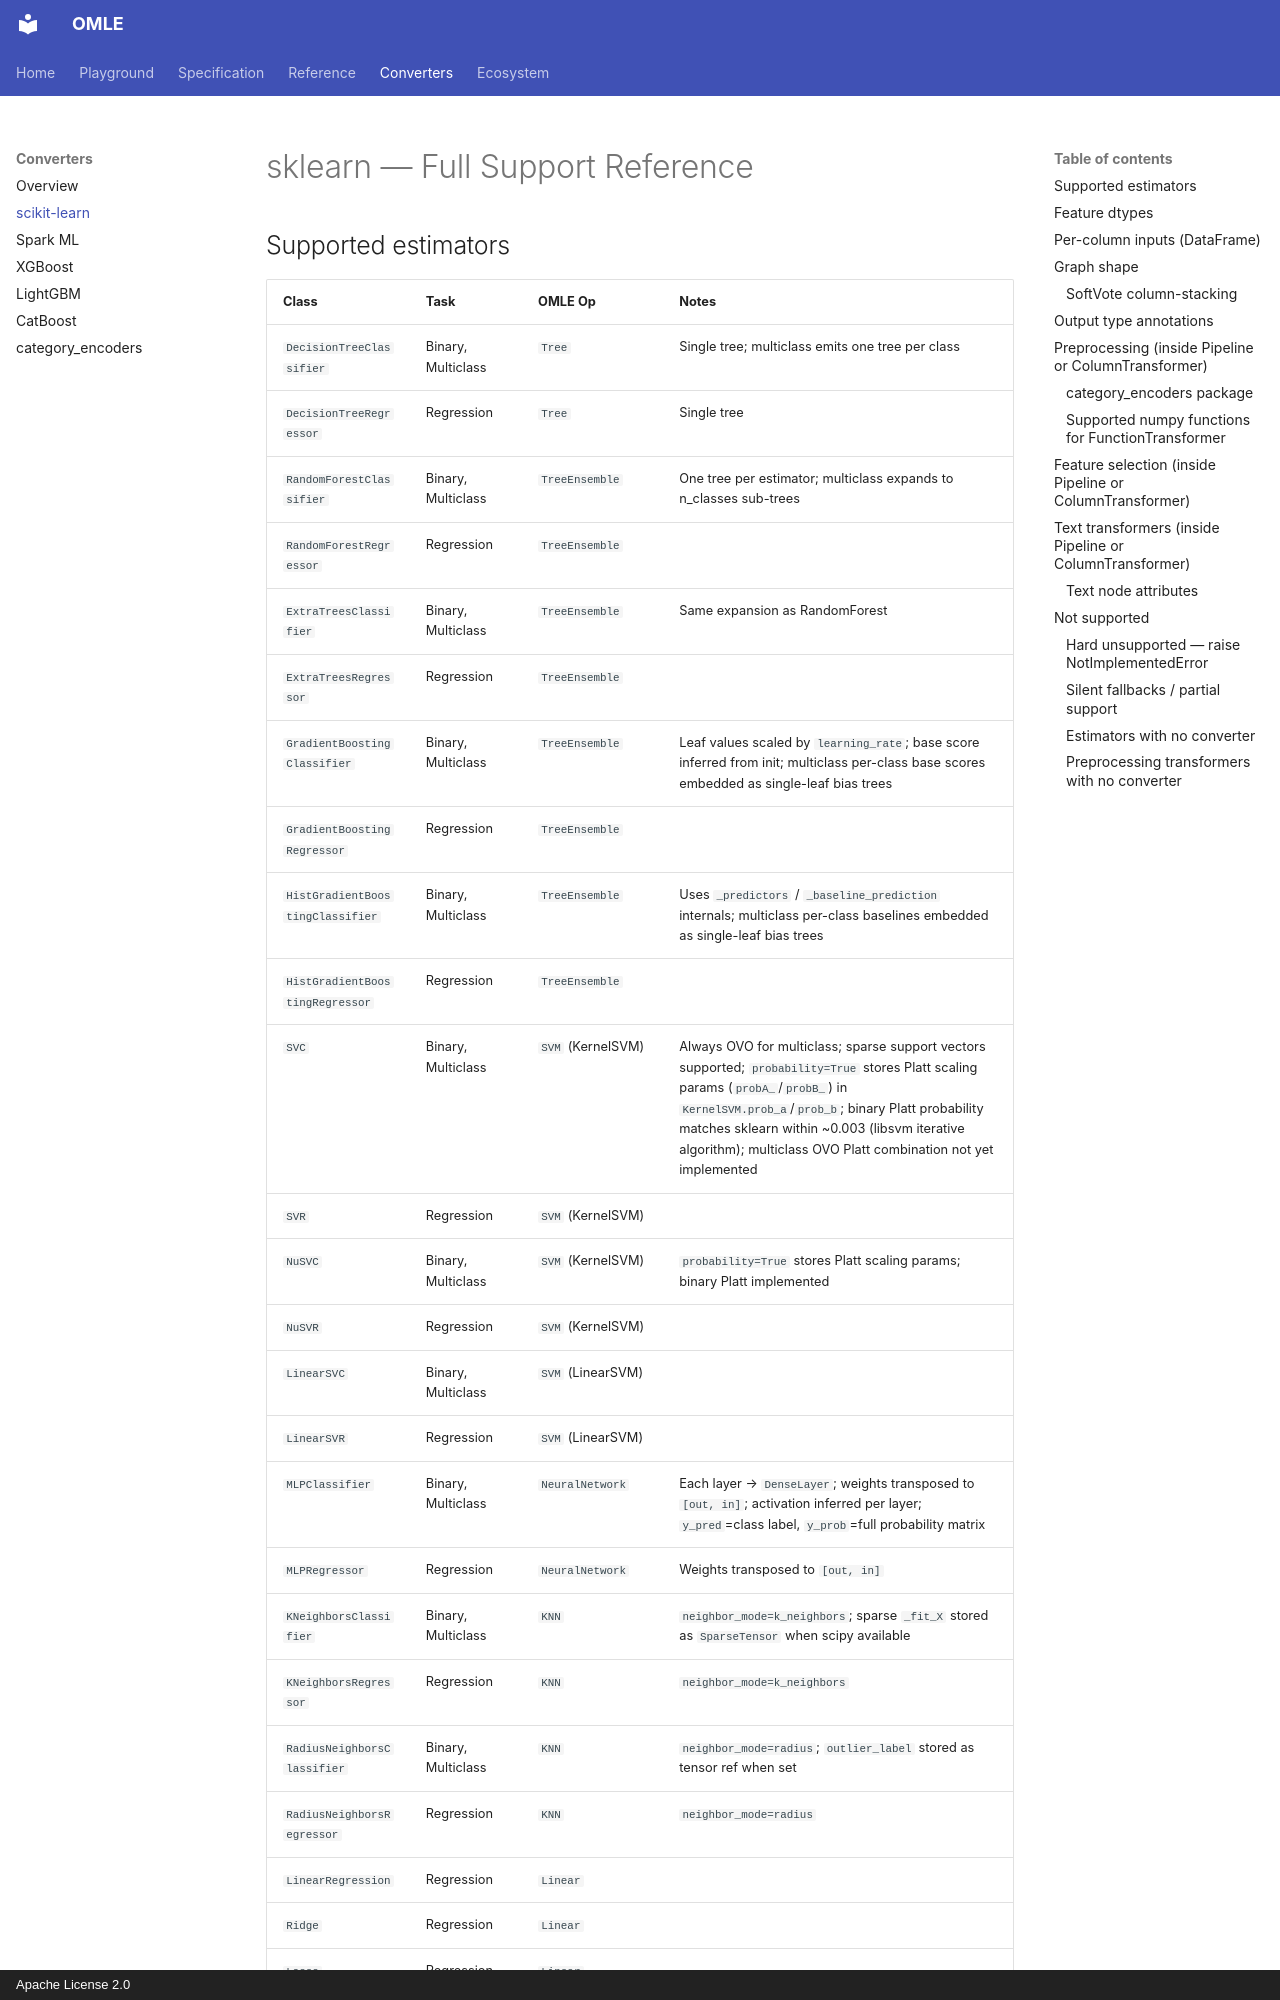

repository: openmle/openmle.github.io · page: converters/sklearn/index.html · generator: mkdocs · copyright: Apache License 2.0

# sklearn — Full Support Reference

## Supported estimators

| Class | Task | OMLE Op | Notes |
|---|---|---|---|
| `DecisionTreeClassifier` | Binary, Multiclass | `Tree` | Single tree; multiclass emits one tree per class |
| `DecisionTreeRegressor` | Regression | `Tree` | Single tree |
| `RandomForestClassifier` | Binary, Multiclass | `TreeEnsemble` | One tree per estimator; multiclass expands to n_classes sub-trees |
| `RandomForestRegressor` | Regression | `TreeEnsemble` | |
| `ExtraTreesClassifier` | Binary, Multiclass | `TreeEnsemble` | Same expansion as RandomForest |
| `ExtraTreesRegressor` | Regression | `TreeEnsemble` | |
| `GradientBoostingClassifier` | Binary, Multiclass | `TreeEnsemble` | Leaf values scaled by `learning_rate`; base score inferred from init; multiclass per-class base scores embedded as single-leaf bias trees |
| `GradientBoostingRegressor` | Regression | `TreeEnsemble` | |
| `HistGradientBoostingClassifier` | Binary, Multiclass | `TreeEnsemble` | Uses `_predictors` / `_baseline_prediction` internals; multiclass per-class baselines embedded as single-leaf bias trees |
| `HistGradientBoostingRegressor` | Regression | `TreeEnsemble` | |
| `SVC` | Binary, Multiclass | `SVM` (KernelSVM) | Always OVO for multiclass; sparse support vectors supported; `probability=True` stores Platt scaling params (`probA_`/`probB_`) in `KernelSVM.prob_a`/`prob_b`; binary Platt probability matches sklearn within ~0.003 (libsvm iterative algorithm); multiclass OVO Platt combination not yet implemented |
| `SVR` | Regression | `SVM` (KernelSVM) | |
| `NuSVC` | Binary, Multiclass | `SVM` (KernelSVM) | `probability=True` stores Platt scaling params; binary Platt implemented |
| `NuSVR` | Regression | `SVM` (KernelSVM) | |
| `LinearSVC` | Binary, Multiclass | `SVM` (LinearSVM) | |
| `LinearSVR` | Regression | `SVM` (LinearSVM) | |
| `MLPClassifier` | Binary, Multiclass | `NeuralNetwork` | Each layer → `DenseLayer`; weights transposed to `[out, in]`; activation inferred per layer; `y_pred`=class label, `y_prob`=full probability matrix |
| `MLPRegressor` | Regression | `NeuralNetwork` | Weights transposed to `[out, in]` |
| `KNeighborsClassifier` | Binary, Multiclass | `KNN` | `neighbor_mode=k_neighbors`; sparse `_fit_X` stored as `SparseTensor` when scipy available |
| `KNeighborsRegressor` | Regression | `KNN` | `neighbor_mode=k_neighbors` |
| `RadiusNeighborsClassifier` | Binary, Multiclass | `KNN` | `neighbor_mode=radius`; `outlier_label` stored as tensor ref when set |
| `RadiusNeighborsRegressor` | Regression | `KNN` | `neighbor_mode=radius` |
| `LinearRegression` | Regression | `Linear` | |
| `Ridge` | Regression | `Linear` | |
| `Lasso` | Regression | `Linear` | |
| `ElasticNet` | Regression | `Linear` | |
| `Lars` / `LassoLars` | Regression | `Linear` | |
| `BayesianRidge` | Regression | `Linear` | Exports posterior covariance (`weight_covariance`) and noise precision (`noise_precision`) |
| `ARDRegression` | Regression | `Linear` | Same Bayesian fields as `BayesianRidge` |
| `MultiTaskLasso` / `MultiTaskElasticNet` | Regression (multi-output) | `Linear` | 2-D `coef_` stored in sklearn's native `(n_targets, n_features)` layout |
| `HuberRegressor` / `TheilSenRegressor` | Regression | `Linear` |
